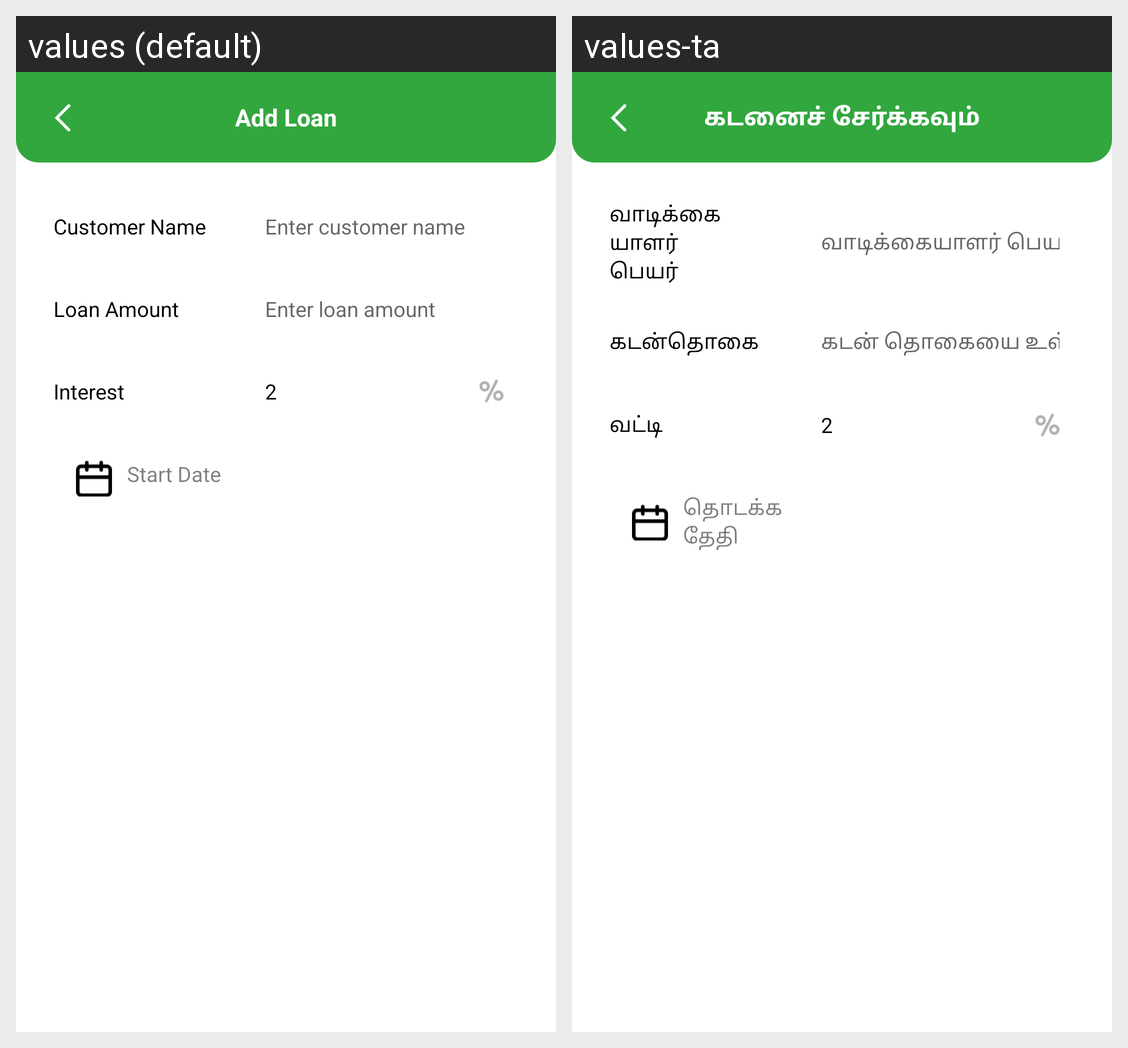

Strings drawn on this Android screen and how each of the app's shown locales translates them:
Android screen res/layout/activity_add_loan.xml rendered under 2 locales, left to right: values (default), values-ta. Device: Nexus 5 (rendered at 1080×1920; each locale shown at half size, 540×960, under a caption strip naming it); theme Theme.SavingsApp.
Strings drawn on this screen, with the default value and each locale's value (text and hints the layout hard-codes, and strings that could not be matched under every locale, appear in the picture but are not listed):

add_loan
  values: Add Loan
  values-ta: கடனைச் சேர்க்கவும்

customer_name
  values: Customer Name
  values-ta: வாடிக்கையாளர் பெயர்

enter_customer_name
  values: Enter customer name
  values-ta: வாடிக்கையாளர் பெயரை உள்ளிடவும்

loan_amount
  values: Loan Amount
  values-ta: கடன்தொகை

enter_loan_amount
  values: Enter loan amount
  values-ta: கடன் தொகையை உள்ளிடவும்

interest
  values: Interest
  values-ta: வட்டி

start_date
  values: Start Date
  values-ta: தொடக்க தேதி
